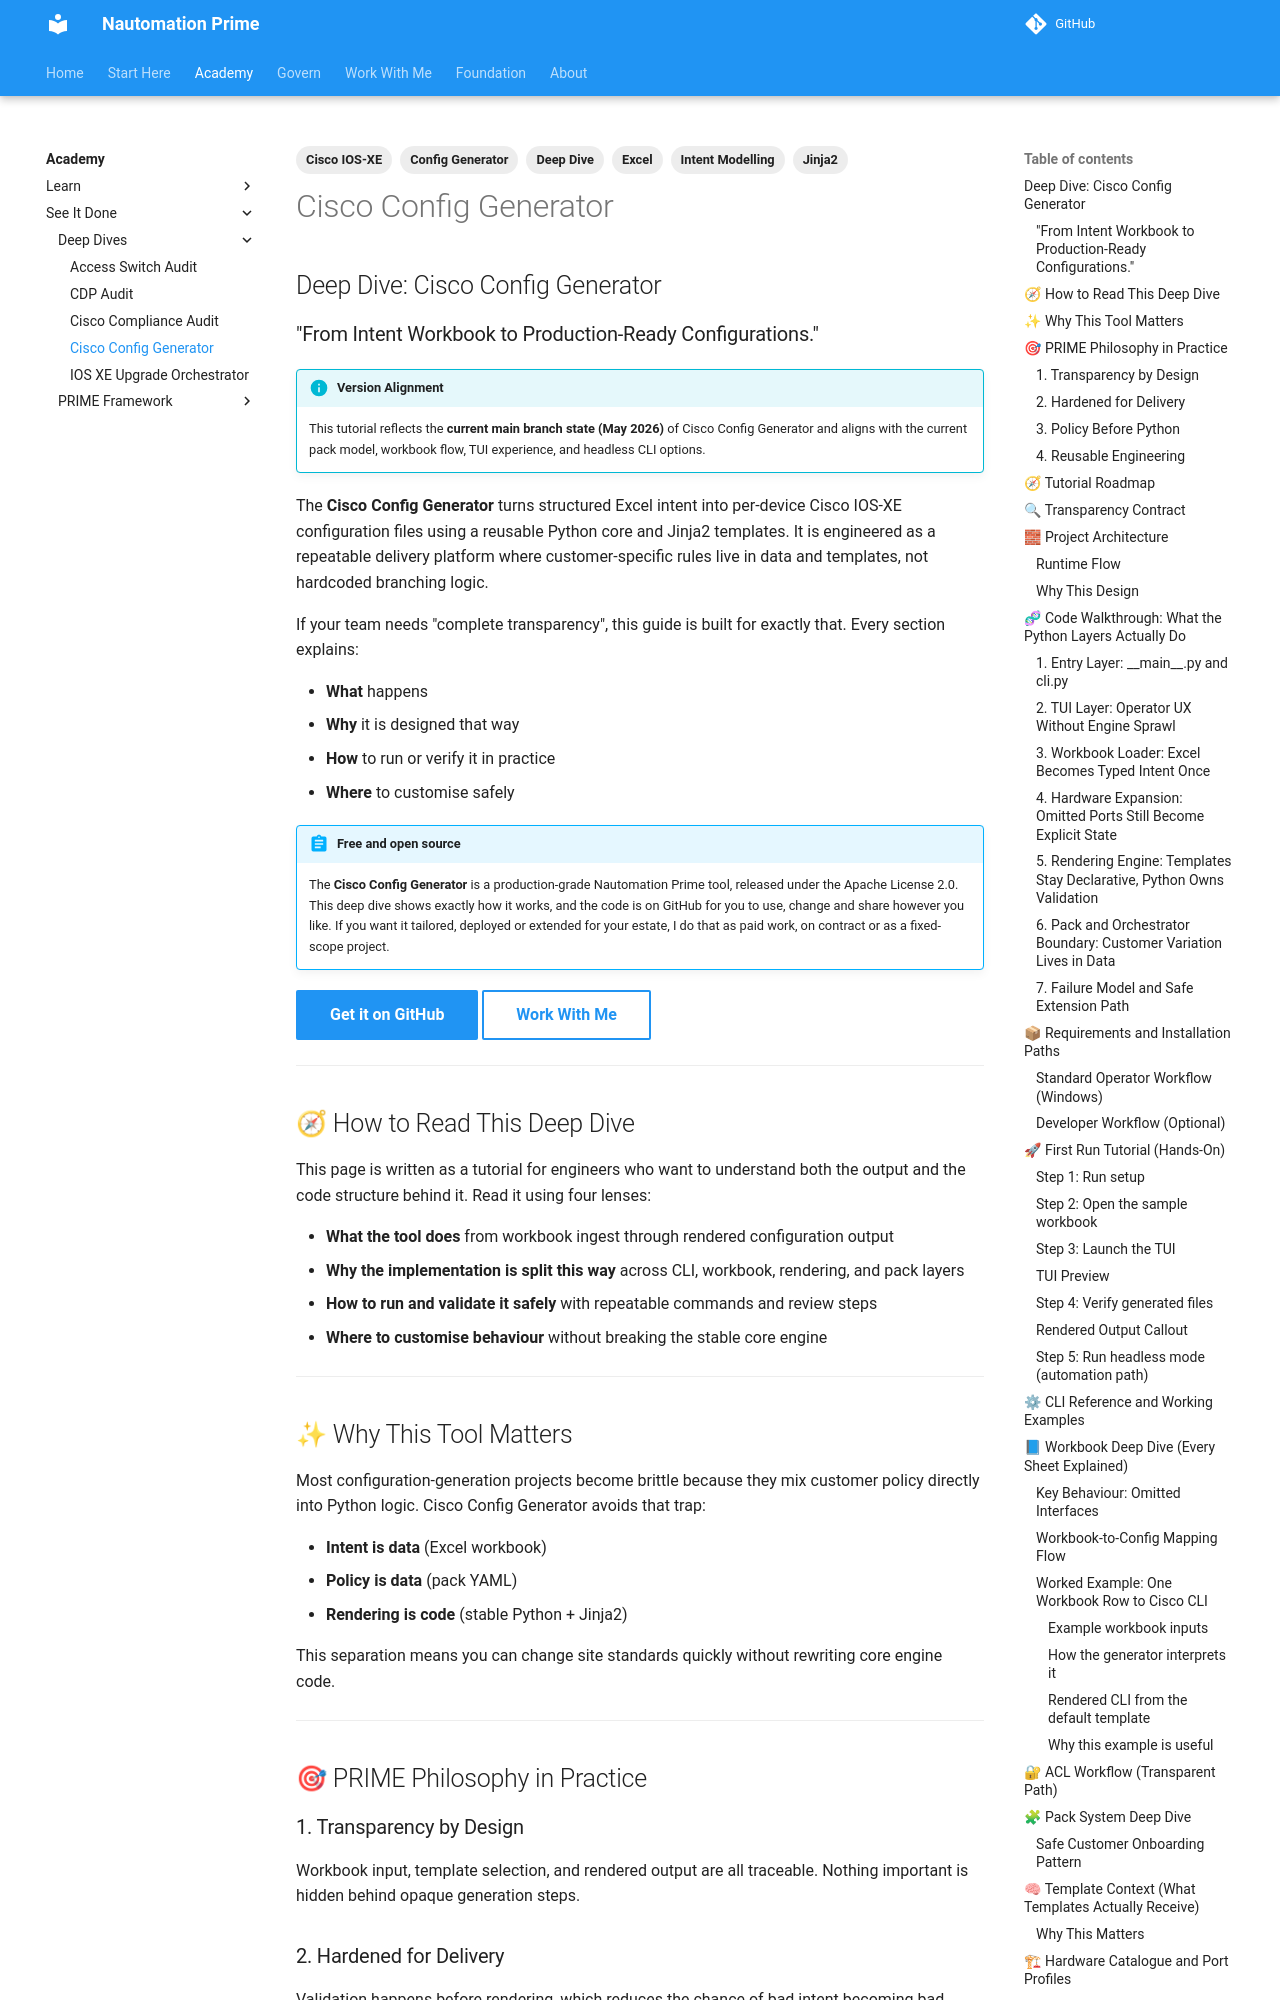

repository: Nautomation-Prime/nautomation-prime.github.io · page: foundation/deep-dives/cisco-config-generator/index.html · generator: mkdocs

---
title: Cisco Config Generator
description: Tutorial-style deep dive into Cisco Config Generator, covering workbook modelling, pack design, rendering flow, execution modes, validation, troubleshooting, and safe extension patterns.
tags:
  - Deep Dive
  - Config Generator
  - Cisco IOS-XE
  - Jinja2
  - Excel
  - Intent Modelling
---

## Deep Dive: Cisco Config Generator

### "From Intent Workbook to Production-Ready Configurations."

!!! info "Version Alignment"
    This tutorial reflects the **current main branch state (May 2026)** of Cisco Config Generator and aligns with the current pack model, workbook flow, TUI experience, and headless CLI options.

The **Cisco Config Generator** turns structured Excel intent into per-device Cisco IOS-XE configuration files using a reusable Python core and Jinja2 templates. It is engineered as a repeatable delivery platform where customer-specific rules live in data and templates, not hardcoded branching logic.

If your team needs "complete transparency", this guide is built for exactly that. Every section explains:

- **What** happens
- **Why** it is designed that way
- **How** to run or verify it in practice
- **Where** to customise safely

!!! abstract "Free and open source"
    The **Cisco Config Generator** is a production-grade Nautomation Prime tool, released under the Apache License 2.0. This deep dive shows exactly how it works, and the code is on GitHub for you to use, change and share however you like. If you want it tailored, deployed or extended for your estate, I do that as paid work, on contract or as a fixed-scope project.

[Get it on GitHub](https://github.com/Nautomation-Prime/Cisco-Config-Generator){ .md-button .md-button--primary }
[Work With Me](../../work-with-me/index.md){ .md-button }

---

## 🧭 How to Read This Deep Dive

This page is written as a tutorial for engineers who want to understand both the output and the code structure behind it. Read it using four lenses:

- **What the tool does** from workbook ingest through rendered configuration output
- **Why the implementation is split this way** across CLI, workbook, rendering, and pack layers
- **How to run and validate it safely** with repeatable commands and review steps
- **Where to customise behaviour** without breaking the stable core engine

---
